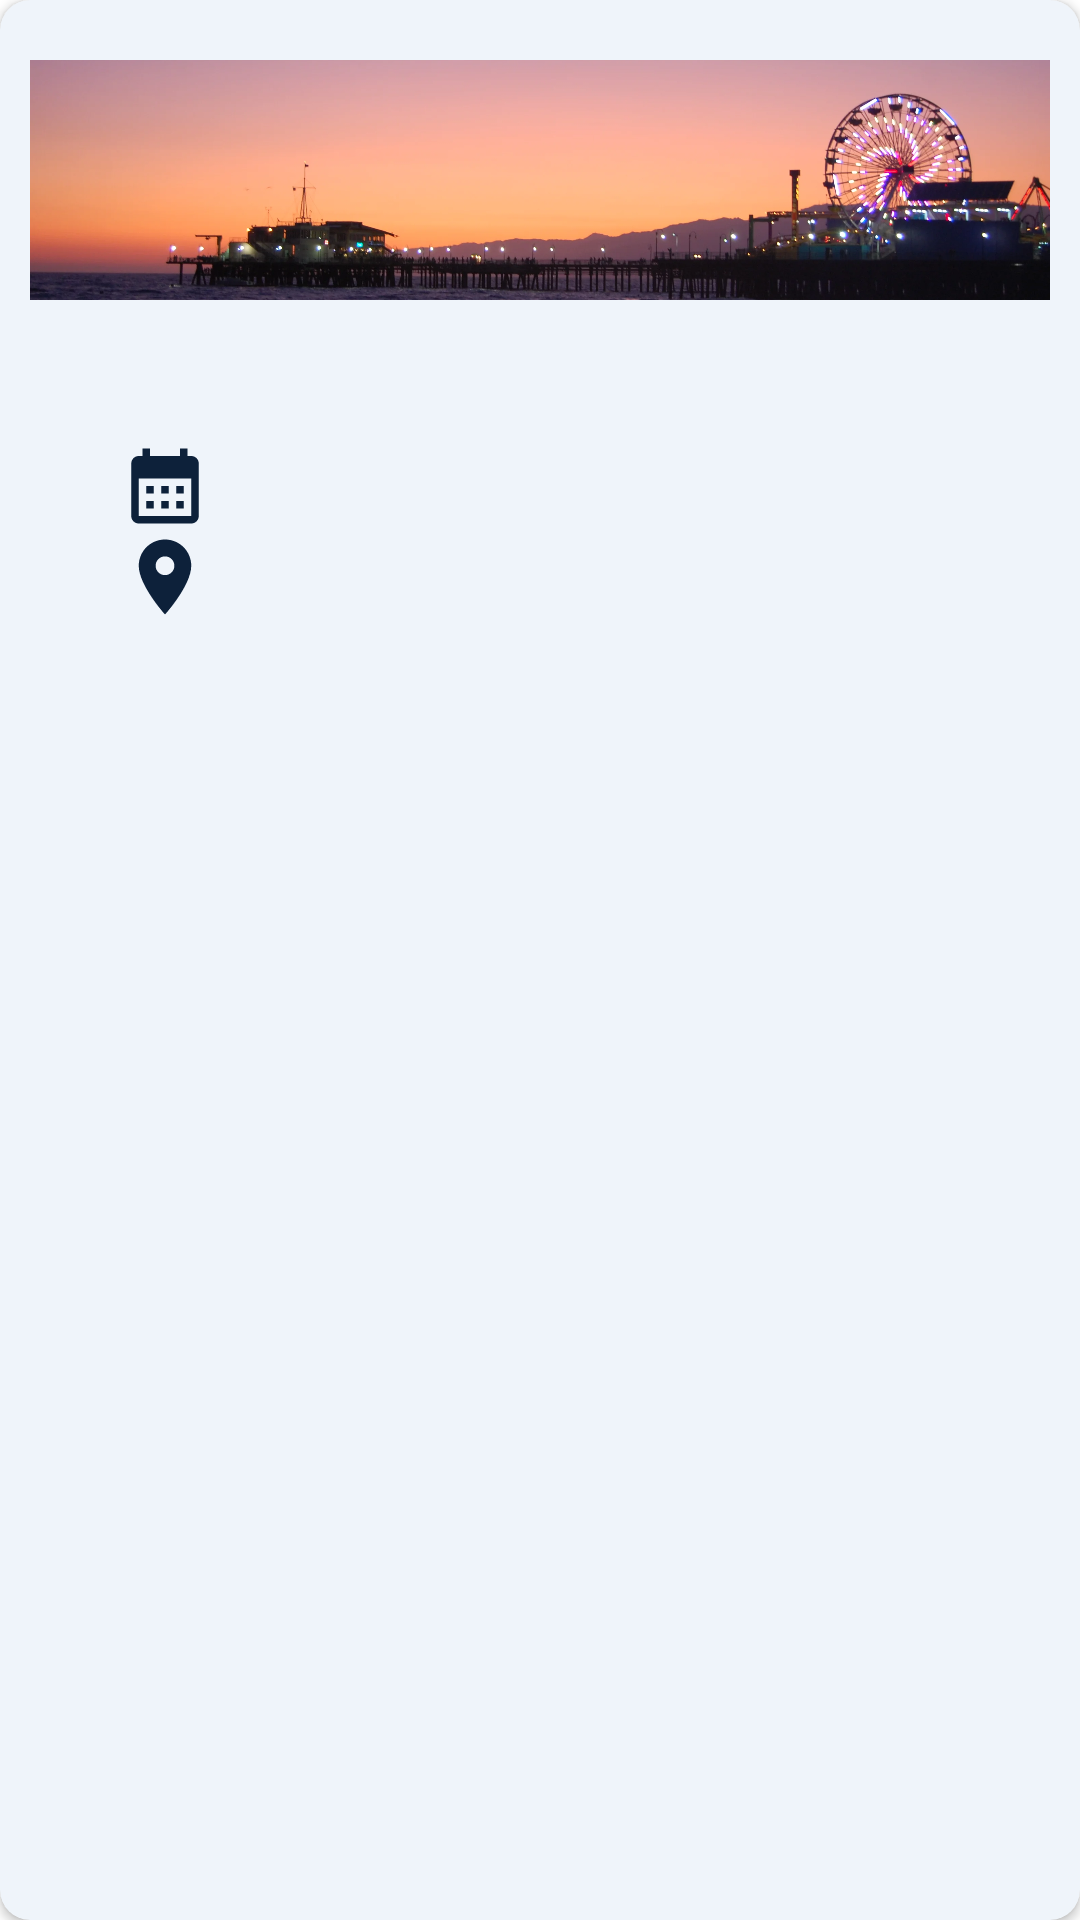

Produce the Android XML layout that renders to this screen, including the resource entries it uses.
<!-- AndroidManifest.xml: application theme Theme.OpenEvents -->
<!-- res/layout/event_item.xml -->
<?xml version="1.0" encoding="utf-8"?>
<androidx.cardview.widget.CardView
    xmlns:android="http://schemas.android.com/apk/res/android"
    xmlns:app="http://schemas.android.com/apk/res-auto"
    android:layout_width="match_parent"
    android:layout_height="wrap_content"
    android:layout_margin="10dp"
    android:layout_marginBottom="15dp"
    app:cardCornerRadius="10dp"
    app:cardBackgroundColor="#EFF4FA">

    <LinearLayout
        android:layout_width="match_parent"
        android:layout_height="wrap_content"
        android:orientation="vertical"
        android:id="@+id/layout_id">

        <ImageView
            android:layout_width="wrap_content"
            android:layout_marginStart="10dp"
            android:layout_marginEnd="10dp"
            android:layout_marginTop="20dp"
            android:layout_height="80dp"
            android:id="@+id/eventImg"
            app:srcCompat="@drawable/santamonica_photo"
            android:scaleType="centerCrop"/>

        <TextView
            android:layout_width="match_parent"
            android:layout_marginStart="10dp"
            android:layout_marginEnd="10dp"
            android:layout_height="wrap_content"
            android:padding="10dp"
            android:id="@+id/itemName"
            android:gravity="center_horizontal"
            android:textStyle="bold"
            android:textSize="20sp"/>

        <FrameLayout
            android:layout_width="match_parent"
            android:layout_height="wrap_content"
            android:orientation="horizontal"
            android:layout_marginHorizontal="40dp"
            android:layout_gravity="center_vertical">
            <ImageView
                android:layout_width="30dp"
                android:layout_height="30dp"
                app:srcCompat="@drawable/ic_calendar_color"/>
            <TextView
                android:layout_width="match_parent"
                android:layout_height="wrap_content"
                android:padding="5dp"
                android:id="@+id/start_date"
                android:layout_marginStart="40dp"
                android:textSize="15sp"/>
        </FrameLayout>

        <FrameLayout
            android:layout_width="match_parent"
            android:layout_height="wrap_content"
            android:orientation="horizontal"
            android:layout_marginHorizontal="40dp"
            android:paddingBottom="15dp">
            <ImageView
                android:layout_width="30dp"
                android:layout_height="30dp"
                app:srcCompat="@drawable/ic_location_color"/>
            <TextView
                android:layout_width="match_parent"
                android:layout_height="wrap_content"
                android:padding="5dp"
                android:id="@+id/location"
                android:layout_marginStart="40dp"
                android:textSize="15sp"/>
        </FrameLayout>

        </LinearLayout>
</androidx.cardview.widget.CardView>
<!-- resources referenced by this layout -->
<resources>
  <!-- drawable ic_calendar_color (drawable) -->
  <vector android:height="24dp" android:tint="#0D213A"
      android:viewportHeight="24" android:viewportWidth="24"
      android:width="24dp" xmlns:android="http://schemas.android.com/apk/res/android">
      <path android:fillColor="@android:color/white" android:pathData="M19,4h-1V2h-2v2H8V2H6v2H5C3.89,4 3.01,4.9 3.01,6L3,20c0,1.1 0.89,2 2,2h14c1.1,0 2,-0.9 2,-2V6C21,4.9 20.1,4 19,4zM19,20H5V10h14V20zM9,14H7v-2h2V14zM13,14h-2v-2h2V14zM17,14h-2v-2h2V14zM9,18H7v-2h2V18zM13,18h-2v-2h2V18zM17,18h-2v-2h2V18z"/>
  </vector>
  <!-- drawable ic_location_color (drawable) -->
  <vector android:height="24dp" android:tint="#0D213A"
      android:viewportHeight="24" android:viewportWidth="24"
      android:width="24dp" xmlns:android="http://schemas.android.com/apk/res/android">
      <path android:fillColor="@android:color/white" android:pathData="M12,2C8.13,2 5,5.13 5,9c0,5.25 7,13 7,13s7,-7.75 7,-13c0,-3.87 -3.13,-7 -7,-7zM12,11.5c-1.38,0 -2.5,-1.12 -2.5,-2.5s1.12,-2.5 2.5,-2.5 2.5,1.12 2.5,2.5 -1.12,2.5 -2.5,2.5z"/>
  </vector>
  <!-- drawable santamonica_photo: png bitmap (drawable-v24, 227744 bytes) -->
  <style name="Theme.OpenEvents" parent="Theme.MaterialComponents.DayNight.NoActionBar">
          
          <item name="colorPrimary">#222222</item>
          <item name="colorPrimaryVariant">#222222</item>
          <item name="colorOnPrimary">@color/white</item>
          
          <item name="colorSecondary">@color/teal_200</item>
          <item name="colorSecondaryVariant">@color/teal_700</item>
          <item name="colorOnSecondary">@color/black</item>
          
          <item name="android:statusBarColor" tools:targetApi="l">?attr/colorPrimaryVariant</item>
          
      </style>
  <!-- not gathered from this repository: default colours our renderer supplied (Android Studio template values) -->
  <color name="teal_200">#FF03DAC5</color>
  <color name="teal_700">#FF018786</color>
  <color name="black">#FF000000</color>
  <color name="white">#FFFFFFFF</color>
</resources>
